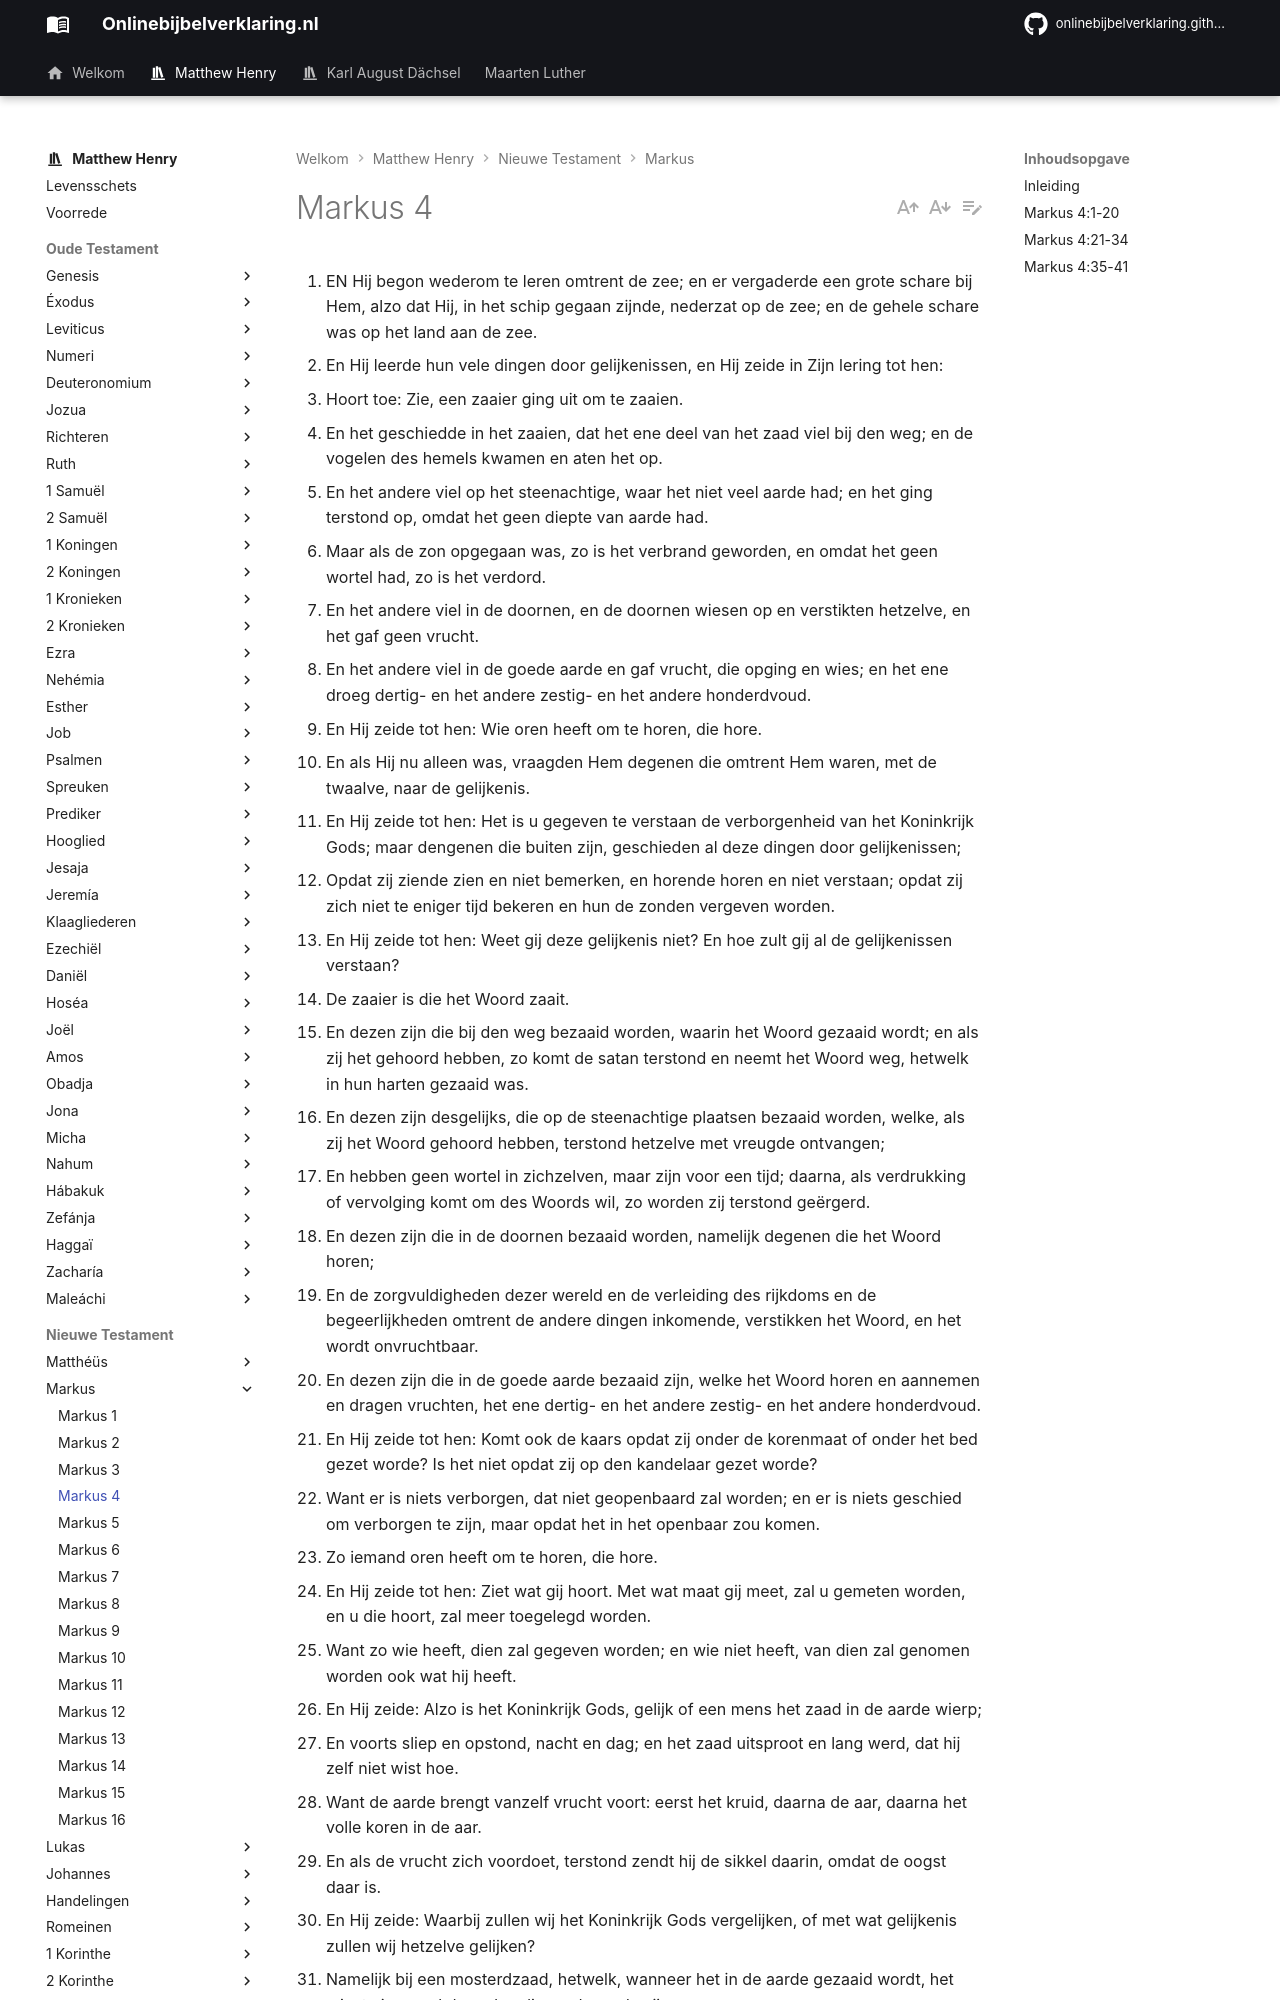

repository: onlinebijbelverklaring/onlinebijbelverklaring.github.io · page: matthewhenry/Markus/Markus4/index.html · generator: mkdocs

1. EN Hij begon wederom te leren omtrent de zee; en er vergaderde een grote schare bij Hem, alzo dat Hij, in het schip gegaan zijnde, nederzat op de zee; en de gehele schare was op het land aan de zee.
2. En Hij leerde hun vele dingen door gelijkenissen, en Hij zeide in Zijn lering tot hen:
3. Hoort toe: Zie, een zaaier ging uit om te zaaien.
4. En het geschiedde in het zaaien, dat het ene deel van het zaad viel bij den weg; en de vogelen des hemels kwamen en aten het op.
5. En het andere viel op het steenachtige, waar het niet veel aarde had; en het ging terstond op, omdat het geen diepte van aarde had.
6. Maar als de zon opgegaan was, zo is het verbrand geworden, en omdat het geen wortel had, zo is het verdord.
7. En het andere viel in de doornen, en de doornen wiesen op en verstikten hetzelve, en het gaf geen vrucht.
8. En het andere viel in de goede aarde en gaf vrucht, die opging en wies; en het ene droeg dertig- en het andere zestig- en het andere honderdvoud.
9. En Hij zeide tot hen: Wie oren heeft om te horen, die hore.
10. En als Hij nu alleen was, vraagden Hem degenen die omtrent Hem waren, met de twaalve, naar de gelijkenis.
11. En Hij zeide tot hen: Het is u gegeven te verstaan de verborgenheid van het Koninkrijk Gods; maar dengenen die buiten zijn, geschieden al deze dingen door gelijkenissen;
12. Opdat zij ziende zien en niet bemerken, en horende horen en niet verstaan; opdat zij zich niet te eniger tijd bekeren en hun de zonden vergeven worden.
13. En Hij zeide tot hen: Weet gij deze gelijkenis niet? En hoe zult gij al de gelijkenissen verstaan?
14. De zaaier is die het Woord zaait.
15. En dezen zijn die bij den weg bezaaid worden, waarin het Woord gezaaid wordt; en als zij het gehoord hebben, zo komt de satan terstond en neemt het Woord weg, hetwelk in hun harten gezaaid was.
16. En dezen zijn desgelijks, die op de steenachtige plaatsen bezaaid worden, welke, als zij het Woord gehoord hebben, terstond hetzelve met vreugde ontvangen;
17. En hebben geen wortel in zichzelven, maar zijn voor een tijd; daarna, als verdrukking of vervolging komt om des Woords wil, zo worden zij terstond geërgerd.
18. En dezen zijn die in de doornen bezaaid worden, namelijk degenen die het Woord horen;
19. En de zorgvuldigheden dezer wereld en de verleiding des rijkdoms en de begeerlijkheden omtrent de andere dingen inkomende, verstikken het Woord, en het wordt onvruchtbaar.
20. En dezen zijn die in de goede aarde bezaaid zijn, welke het Woord horen en aannemen en dragen vruchten, het ene dertig- en het andere zestig- en het andere honderdvoud.
21. En Hij zeide tot hen: Komt ook de kaars opdat zij onder de korenmaat of onder het bed gezet worde? Is het niet opdat zij op den kandelaar gezet worde?
22. Want er is niets verborgen, dat niet geopenbaard zal worden; en er is niets geschied om verborgen te zijn, maar opdat het in het openbaar zou komen.
23. Zo iemand oren heeft om te horen, die hore.
24. En Hij zeide tot hen: Ziet wat gij hoort. Met wat maat gij meet, zal u gemeten worden, en u die hoort, zal meer toegelegd worden.
25. Want zo wie heeft, dien zal gegeven worden; en wie niet heeft, van dien zal genomen worden ook wat hij heeft.
26. En Hij zeide: Alzo is het Koninkrijk Gods, gelijk of een mens het zaad in de aarde wierp;
27. En voorts sliep en opstond, nacht en dag; en het zaad uitsproot en lang werd, dat hij zelf niet wist hoe.
28. Want de aarde brengt vanzelf vrucht voort: eerst het kruid, daarna de aar, daarna het volle koren in de aar.
29. En als de vrucht zich voordoet, terstond zendt hij de sikkel daarin, omdat de oogst daar is.
30. En Hij zeide: Waarbij zullen wij het Koninkrijk Gods vergelijken, of met wat gelijkenis zullen wij hetzelve gelijken?
31. Namelijk bij een mosterdzaad, hetwelk, wanneer het in de aarde gezaaid wordt, het minste is van al de zaden die op de aarde zijn.
32. En wanneer het gezaaid is, gaat het op en wordt het meeste van al de moeskruiden, en maakt grote takken, alzo dat de vogelen des hemels onder zijn schaduw kunnen nestelen.
33. En door vele zulke gelijkenissen sprak Hij hun het Woord, naar dat zij het horen konden.
34. En zonder gelijkenis sprak Hij hun niet; maar Hij verklaarde alles Zijn discipelen in het bijzonder.
35. En op denzelven dag, als het nu avond geworden was, zeide Hij tot hen: Laat ons overvaren aan de andere zijde.
36. En zij de schare gelaten hebbende, namen Hem mede, gelijk Hij in het schip was; en er waren nog andere scheepjes met Hem.
37. En er werd een grote storm van wind, en de baren sloegen over in het schip, alzo dat het nu vol werd.
38. En Hij was in het achterschip, slapende op een oorkussen; en zij wekten Hem op en zeiden tot Hem: Meester, bekommert het U niet dat wij vergaan?
39. En Hij opgewekt zijnde, bestrafte den wind, en zeide tot de zee: Zwijg, wees stil. En de wind ging liggen en er werd grote stilte.
40. En Hij zeide tot hen: Wat zijt gij zo vreesachtig? Hoe hebt gij geen geloof?
41. En zij vreesden met grote vreze en zeiden tot elkander: Wie is toch Deze, dat ook de wind en de zee Hem gehoorzaam zijn?
